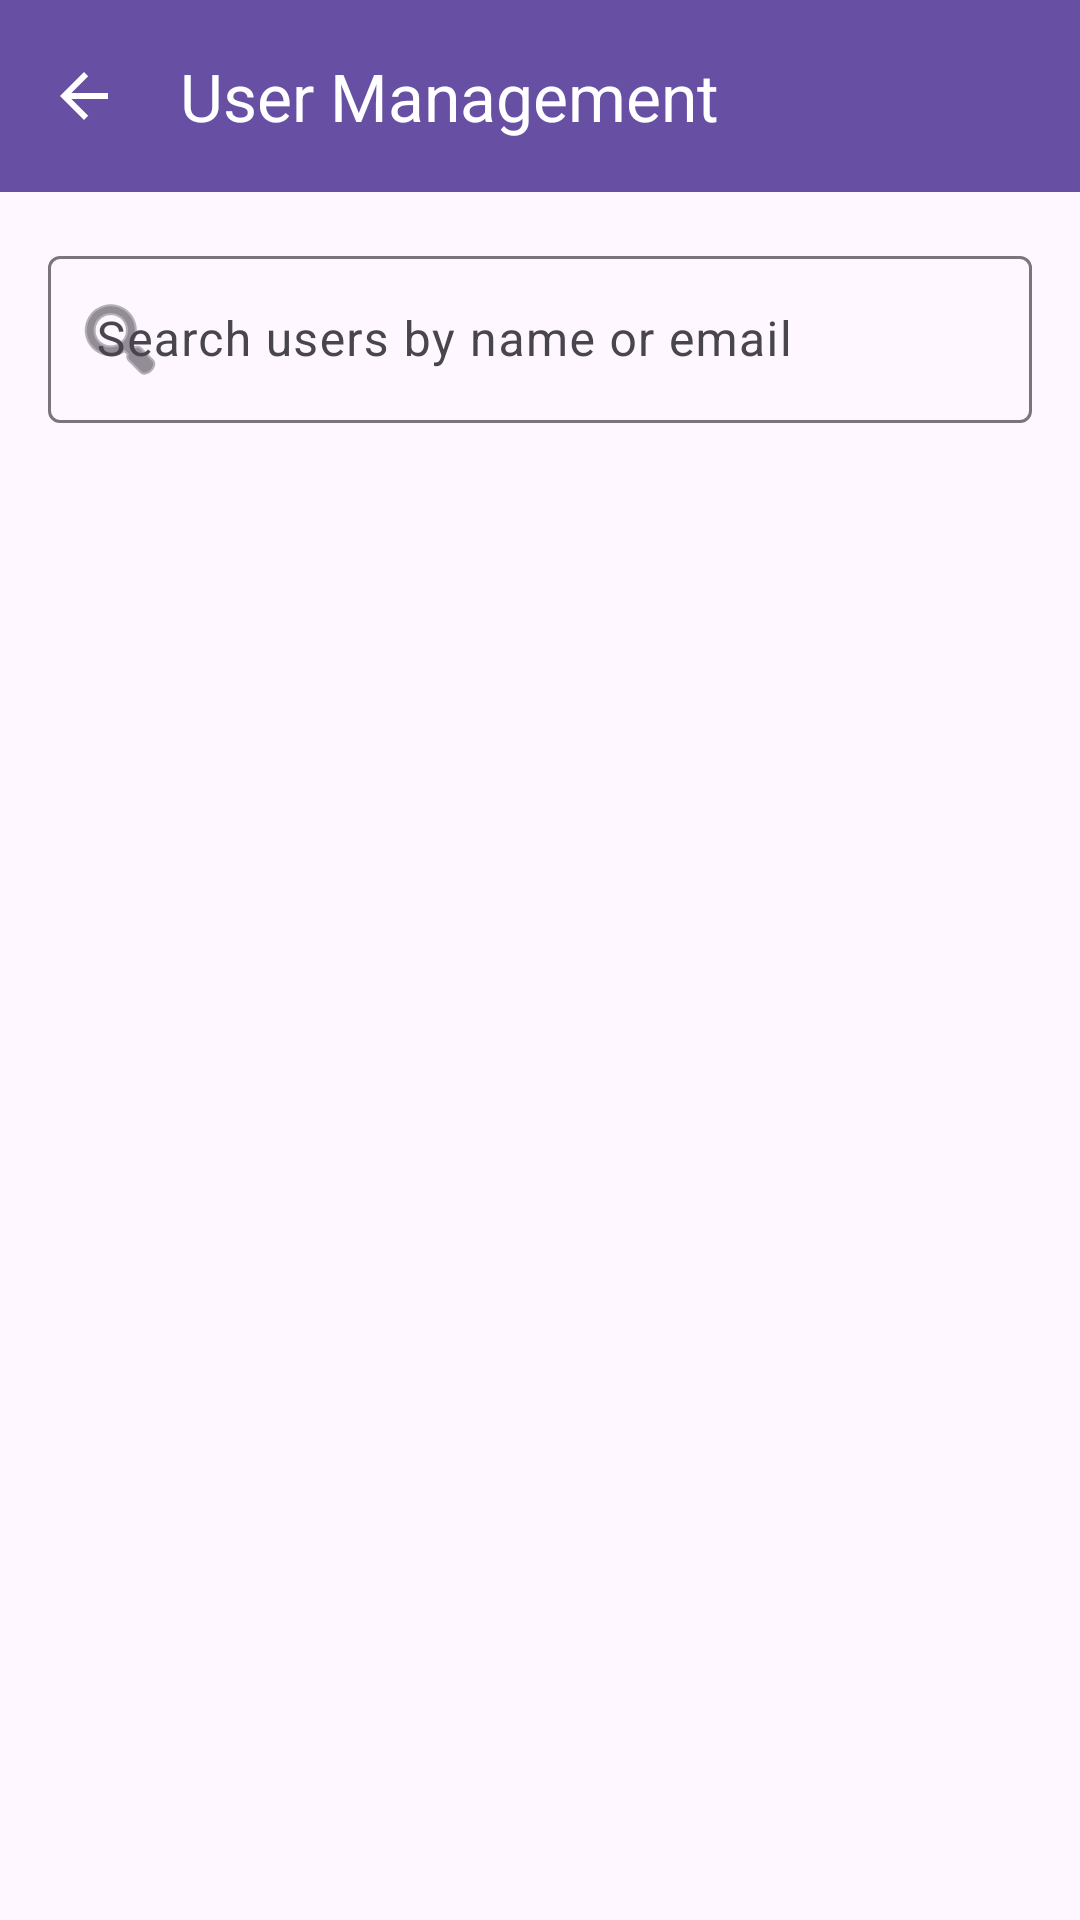

Reconstruct the res/layout file that produces this screen, plus the resources it refers to.
<!-- AndroidManifest.xml: application theme Theme.VJThrive -->
<!-- res/layout/activity_admin_panel.xml -->
<?xml version="1.0" encoding="utf-8"?>
<LinearLayout xmlns:android="http://schemas.android.com/apk/res/android"
    xmlns:app="http://schemas.android.com/apk/res-auto"
    xmlns:tools="http://schemas.android.com/tools"
    android:id="@+id/main"
    android:layout_width="match_parent"
    android:layout_height="match_parent"
    android:orientation="vertical"
    tools:context=".AdminPanelActivity">

    <com.google.android.material.appbar.MaterialToolbar
        android:id="@+id/toolbar"
        android:layout_width="match_parent"
        android:layout_height="?attr/actionBarSize"
        android:background="?attr/colorPrimary"
        app:title="User Management"
        app:titleTextColor="@android:color/white"
        app:navigationIcon="?attr/homeAsUpIndicator"
        app:navigationIconTint="@android:color/white" />

    <com.google.android.material.textfield.TextInputLayout
        style="@style/Widget.Material3.TextInputLayout.OutlinedBox"
        android:layout_width="match_parent"
        android:layout_height="wrap_content"
        android:layout_margin="16dp"
        android:hint="Search users by name or email"
        app:startIconDrawable="@android:drawable/ic_menu_search">

        <com.google.android.material.textfield.TextInputEditText
            android:id="@+id/etSearch"
            android:layout_width="match_parent"
            android:layout_height="wrap_content"
            android:inputType="text" />
    </com.google.android.material.textfield.TextInputLayout>

    <androidx.recyclerview.widget.RecyclerView
        android:id="@+id/rvUsers"
        android:layout_width="match_parent"
        android:layout_height="match_parent"
        android:paddingHorizontal="8dp" />

</LinearLayout>
<!-- resources referenced by this layout -->
<resources>
  <style name="Theme.VJThrive" parent="Base.Theme.VJThrive" />
  <style name="Base.Theme.VJThrive" parent="Theme.Material3.DayNight.NoActionBar">
          
          
      </style>
</resources>
